Run: headless pygame with SDL's dummy video driver; simulated clock (each Clock.tick advances the game by its frame time, no real sleeping); random seed 0; keys injected as events and as key.get_pressed() state; no mouse input.
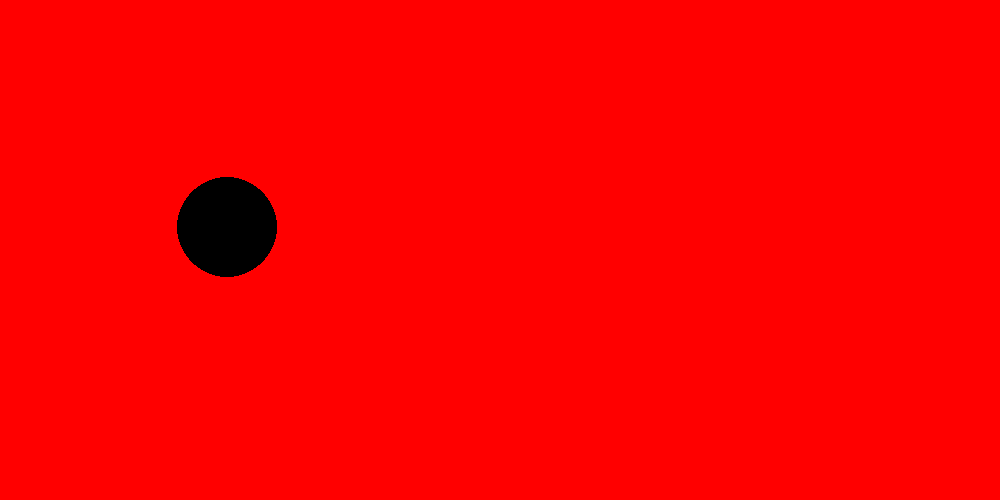
Frame 1 of 4 · flips 1–60 · no input
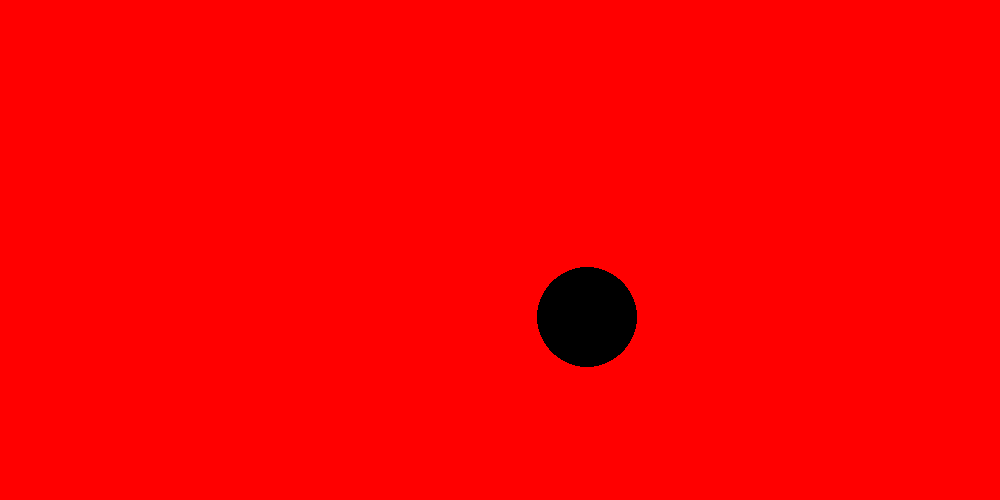
Frame 2 of 4 · flips 61–180 · tapped SPACE, RETURN · held RIGHT (→), D
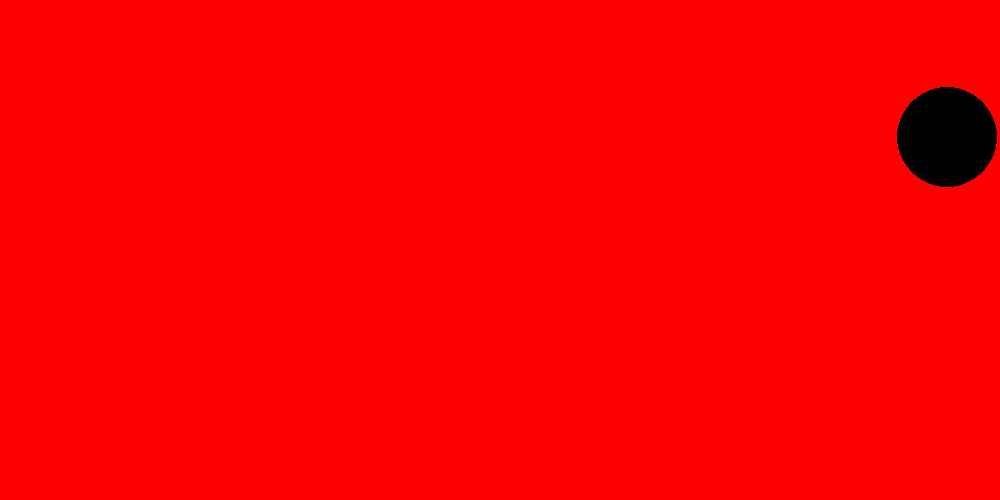
Frame 3 of 4 · flips 181–300 · held DOWN (↓), S
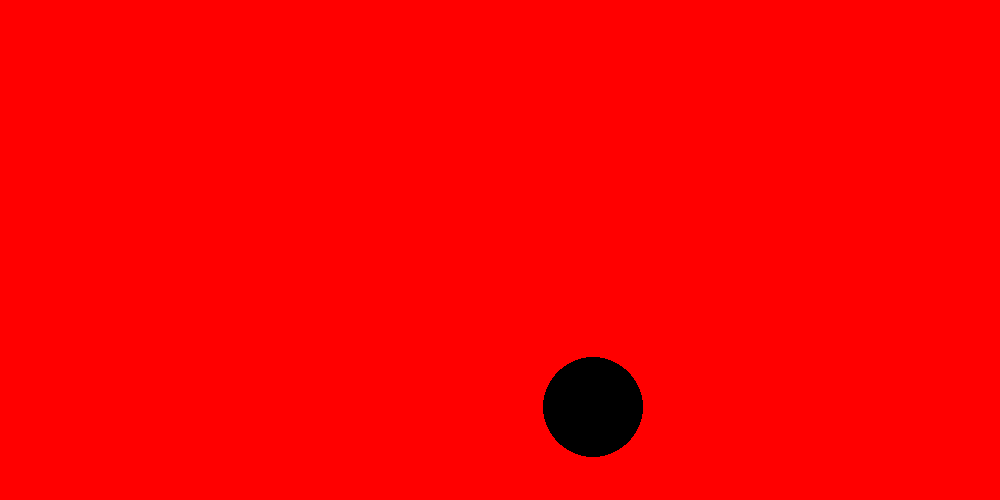
Frame 4 of 4 · flips 301–420 · held LEFT (←), A, UP (↑), W

The pygame program that drew these frames:

import pygame

pygame.init()

width = 1000
height = 500

# 0-255
black = 0,0,0
# white = 255,255,255
red = 255,0,0

screen = pygame.display.set_mode((width, height))

x = 50
y = 50

move_x = 3
move_y = 3

clock = pygame.time.Clock()
FPS = 100

while True:
    for event in pygame.event.get():
        # print(event)
        if event.type == pygame.QUIT:
            pygame.quit() # quit pygame
            quit() # quit python

    screen.fill(red)
    pygame.draw.circle(screen, black, [x,y], 50)

    x += move_x
    y += move_y

    if x >= width - 50:
        move_x = -3
    elif x < 50:
        move_x = 3
    if y >= height - 50:
        move_y = -3
    elif y < 50:
        move_y = 3

    pygame.display.update()
    clock.tick(FPS)
